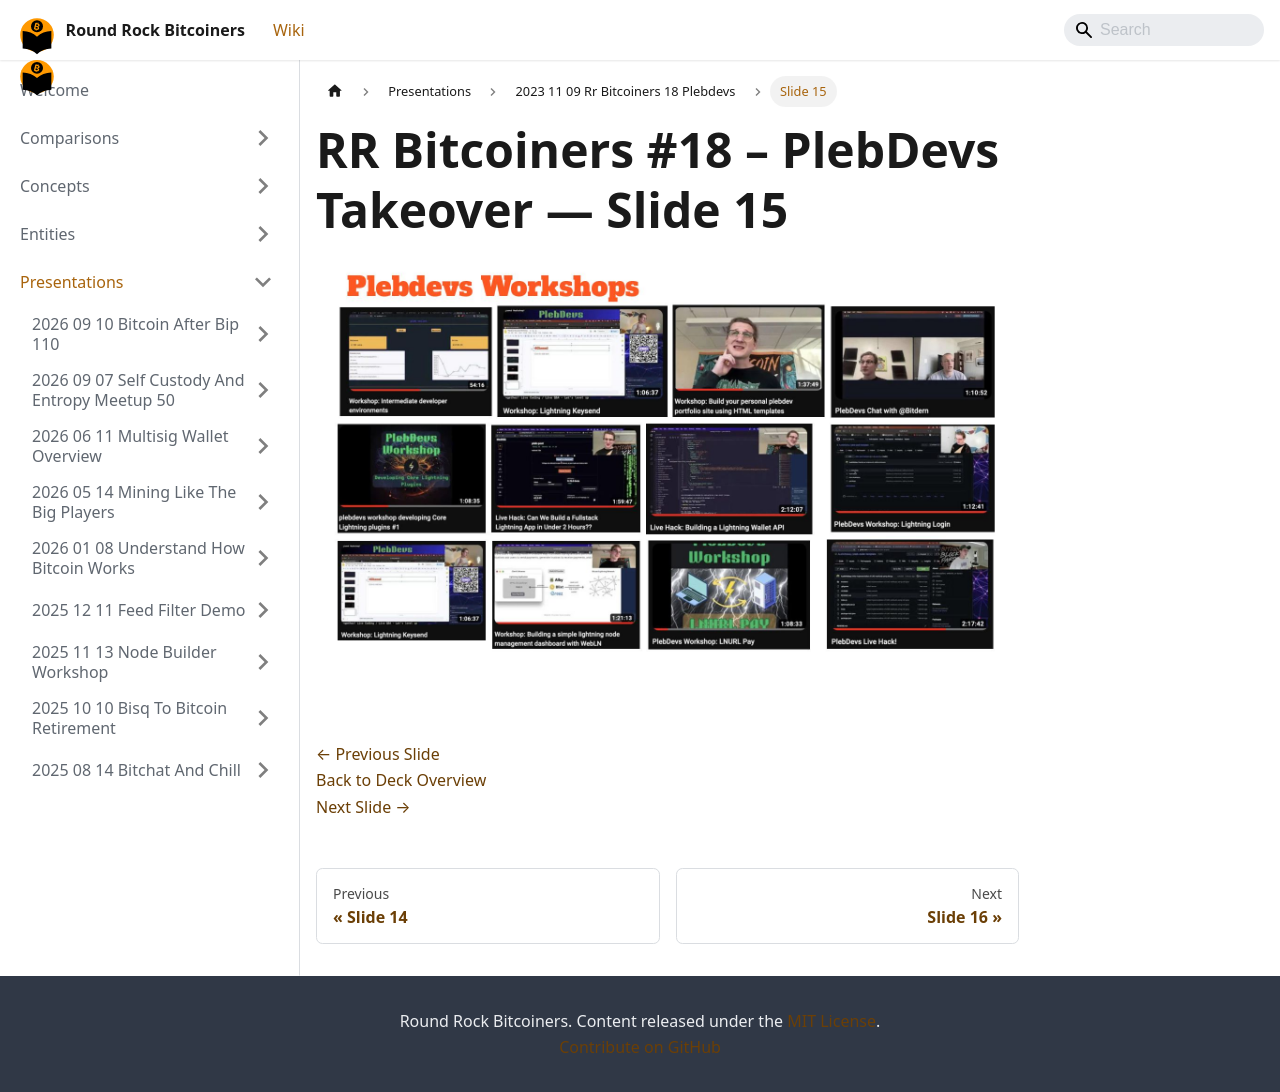

repository: jason-me/rrbtc-wiki · page: presentations/2023-11-09-rr-bitcoiners-18-plebdevs/slide-015/index.html · generator: docusaurus

---
title: "Slide 15 of 41 - RR Bitcoiners #18 – PlebDevs Takeover"
sidebar_label: "Slide 15"
pagination_next: "presentations/2023-11-09-rr-bitcoiners-18-plebdevs/slide-016"
pagination_prev: "presentations/2023-11-09-rr-bitcoiners-18-plebdevs/slide-014"
---

# RR Bitcoiners #18 – PlebDevs Takeover — Slide 15

![Slide 15 of 41 from 'RR Bitcoiners #18 – PlebDevs Takeover' (2023-11-09, Austin (@bitcoinplebdev)). Part of a presentation covering: plebdevs, lightning, development, pleblab, education.](/img/slides/2023-11-09-rr-bitcoiners-18-plebdevs/slide_014.jpg)

<br/>
<br/>

[← Previous Slide](/presentations/2023-11-09-rr-bitcoiners-18-plebdevs/slide-014)  
[Back to Deck Overview](/presentations/2023-11-09-rr-bitcoiners-18-plebdevs/)  
[Next Slide →](/presentations/2023-11-09-rr-bitcoiners-18-plebdevs/slide-016)
